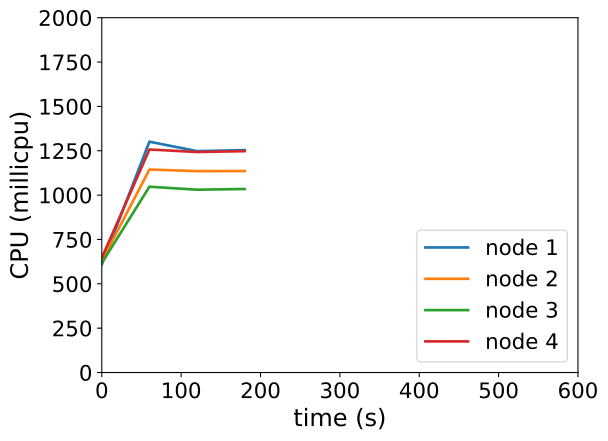

Values plotted in this chart, from the file beside it:
timestamp, ppgcc-m02_pod_amount, ppgcc-m02_memory, ppgcc-m02_cpu, ppgcc-m03_pod_amount, ppgcc-m03_memory, ppgcc-m03_cpu, ppgcc-m04_pod_amount, ppgcc-m04_memory, ppgcc-m04_cpu, ppgcc-m05_pod_amount, ppgcc-m05_memory, ppgcc-m05_cpu
0, 10, 1119136, 608415814, 10, 1120148, 627699777, 10, 1118660, 616855380, 10, 1134984, 646204838
60, 10, 1127848, 1301061765, 10, 1130180, 1144169025, 10, 1123940, 1047299195, 10, 1142112, 1257077981
120, 10, 1128904, 1247929739, 10, 1134272, 1135176939, 10, 1124204, 1030522404, 10, 1144224, 1242965593
180, 10, 1129432, 1253688091, 10, 1131236, 1135512619, 10, 1125656, 1034410640, 10, 1146468, 1247716179
